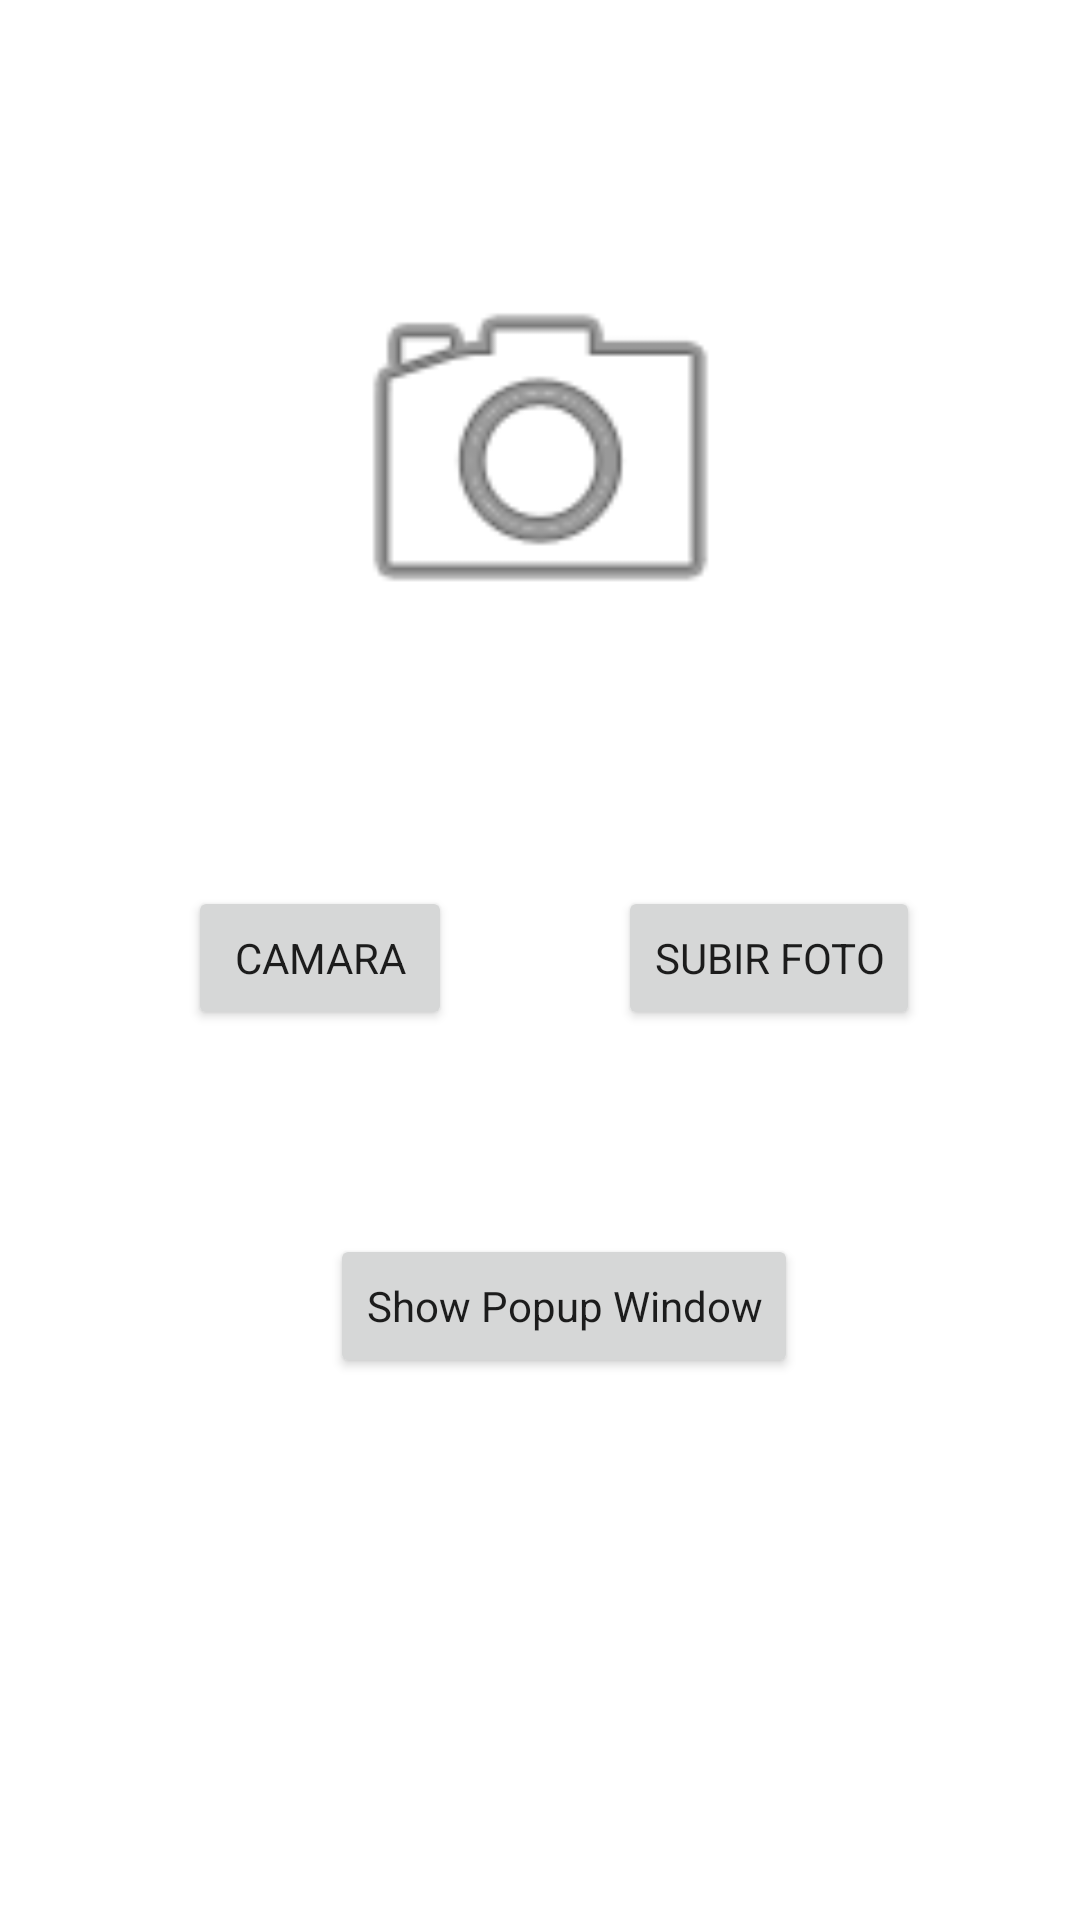

Here is an Android app screen rendered from its layout file. Give the layout XML and the strings, colors and styles it references.
<!-- AndroidManifest.xml: application theme Theme.MascotApp -->
<!-- res/layout/fragment_found_lost.xml -->
<?xml version="1.0" encoding="utf-8"?>
<androidx.constraintlayout.widget.ConstraintLayout xmlns:android="http://schemas.android.com/apk/res/android"
    xmlns:app="http://schemas.android.com/apk/res-auto"
    xmlns:tools="http://schemas.android.com/tools"
    android:layout_width="match_parent"
    android:layout_height="match_parent"
    android:orientation="vertical">


    <Button
        android:id="@+id/button_camera"
        android:layout_width="wrap_content"
        android:layout_height="wrap_content"
        android:text="Camara"
        app:layout_constraintBottom_toBottomOf="parent"
        app:layout_constraintEnd_toEndOf="parent"
        app:layout_constraintHorizontal_bias="0.23"
        app:layout_constraintStart_toStartOf="parent"
        app:layout_constraintTop_toTopOf="parent"
        app:layout_constraintVertical_bias="0.499"
        tools:ignore="MissingConstraints" />

    <Button
        android:id="@+id/button_upload_photo"
        android:layout_width="wrap_content"
        android:layout_height="wrap_content"
        android:text="Subir Foto"
        app:layout_constraintBottom_toBottomOf="parent"
        app:layout_constraintEnd_toEndOf="parent"
        app:layout_constraintHorizontal_bias="0.794"
        app:layout_constraintStart_toStartOf="parent"
        app:layout_constraintTop_toTopOf="parent"
        app:layout_constraintVertical_bias="0.499"
        tools:ignore="MissingConstraints" />

    <ImageView
        android:id="@+id/imgPhoto"
        android:layout_width="189dp"
        android:layout_height="144dp"
        android:background="?selectableItemBackground"
        app:layout_constraintBottom_toBottomOf="parent"
        app:layout_constraintEnd_toEndOf="parent"
        app:layout_constraintStart_toStartOf="parent"
        app:layout_constraintTop_toTopOf="parent"
        app:layout_constraintVertical_bias="0.16"
        app:srcCompat="@android:drawable/ic_menu_camera" />


    <Button
        android:id="@+id/button"
        android:layout_width="wrap_content"
        android:layout_height="wrap_content"
        android:text="Show Popup Window"
        android:textAllCaps="false"
        app:layout_constraintBottom_toBottomOf="parent"
        app:layout_constraintEnd_toEndOf="parent"
        app:layout_constraintHorizontal_bias="0.539"
        app:layout_constraintStart_toStartOf="parent"
        app:layout_constraintTop_toTopOf="parent"
        app:layout_constraintVertical_bias="0.695"
        tools:ignore="MissingConstraints" />

</androidx.constraintlayout.widget.ConstraintLayout>
<!-- resources referenced by this layout -->
<resources>
  <style name="Theme.MascotApp" parent="Theme.MaterialComponents.DayNight.DarkActionBar">
          
          <item name="colorPrimary">#6200EE</item>
          <item name="colorPrimaryVariant">@color/blue_grey_300</item>
          <item name="colorOnPrimary">@color/white</item>
          <item name="fontFamily">@font/roboto</item>
          
          <item name="colorSecondary">@color/brown_900</item>
          <item name="colorSecondaryVariant">@color/brown_600</item>
          <item name="colorOnSecondary">@color/white</item>
          
          <item name="android:statusBarColor" tools:targetApi="l">?attr/colorPrimaryVariant</item>
          
          <item name="android:editTextColor">@color/black</item>
  
  
  
  
  
  
  
  
      </style>
  <color name="blue_grey_300">#8438FF</color>
  <color name="white">#FFFFFFFF</color>
  <color name="brown_900">#FF7438</color>
  <color name="brown_600">#FF7438</color>
  <color name="black">#FF000000</color>
</resources>
